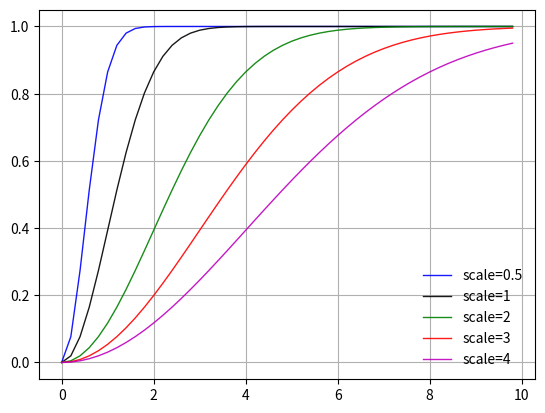

Generate this figure with matplotlib:
# Сгенерировать выборку с распределением Рэлэя ( https://ru.wikipedia.org/wiki/Распределение_Рэлея ) используя numpy и scipy 
# и построить на основе ее кривую плотности распределения на основе гистограммы из Matplotlib.

import numpy as np
from scipy.stats import rayleigh
import matplotlib.pyplot as plt

fig, ax = plt.subplots(1, 1)

mean, var, skew, kurt = rayleigh.stats(moments='mvsk')

x = np.arange(0,10,0.2)

ax.grid()
ax.plot(x, rayleigh.cdf(x,scale=0.5),'b', lw=1, alpha=0.9, label='scale=0.5')
ax.plot(x, rayleigh.cdf(x,scale=1),'k', lw=1, alpha=0.9, label='scale=1')
ax.plot(x, rayleigh.cdf(x,scale=2),'g', lw=1, alpha=0.9, label='scale=2')
ax.plot(x, rayleigh.cdf(x,scale=3),'r', lw=1, alpha=0.9, label='scale=3')
ax.plot(x, rayleigh.cdf(x,scale=4),'m', lw=1, alpha=0.9, label='scale=4')
ax.legend(loc='best', frameon=False)

plt.show()